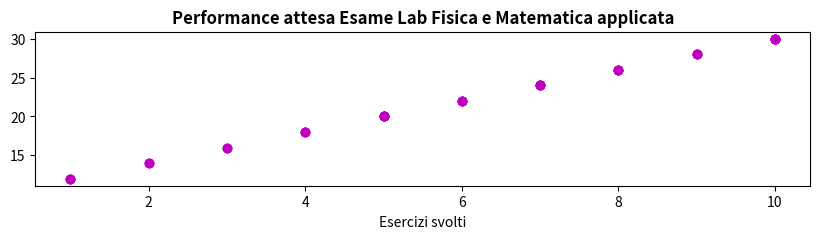

Here is the Python script that generated this plot: (Note: this script raises an exception after producing the figure.)
# °°°°°°°°°°°°°°°°°°°°°°°°°°°°°°°°°°°°°°°°°°°°°°°°°°°°°°°°°°°°°°°°°°°°°°°°°°°°°°°°°°°°°°°°°°°°
# Laboratorio di Matematica e Fisica Applicata - laurea triennale di Meccatronica 
#
# [redacted]
# [redacted]
#
# A.A. 2021/2022

# °°°°°°°°°°°°°°°°°°°°°°°°°°°°°°°°°°°°°°°°°°°°°°°°°°°°°°°°°°°°°°°°°°°°°°°°°°°°°°°°°°°°°°°°°°°

# randomRandint.py
#
# ESEMPIO di generazione numeri interi random e di utilizzo subplots in matplotlib
#

import numpy as np
from matplotlib import pyplot as plt

#x = np.arange(0, 11, 1.)
x = np.random.randint(low=1, high=11, size=50)
print(x)
print(type(x))
y = 2*x + 10

# Plot
fig = plt.figure(figsize=(10,2))    
ax = fig.add_subplot(111)     
# 111 = prima cifra indica numero di righe, seconda cifra il numero di colonne, 
# terza cifra la cella corrispondente nella griglia generata con le prime due cifre 
ax.plot(x, y, 'mo')
ax.set_title('Performance attesa Esame Lab Fisica e Matematica applicata', fontdict={'size':12,'weight':'bold'})
ax.set_xlabel('Esercizi svolti', fontsize=10, size=10)
ax.set_ylabel('Votazione esame', fontsize=10)
plt.tight_layout()                  # ottimizza lo spazio fra i grafici
plt.show()
plt.close()